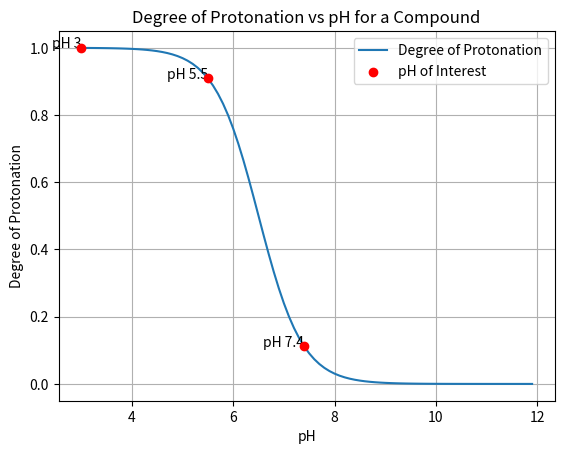

Python code for this plot:
import numpy as np
import matplotlib.pyplot as plt

# Function to calculate the degree of deprotonation based on pH, pKa, and charge q
def calculate_degree_of_deprotonation(ph_values, pka, q=1):
    """
    Calculate the degree of deprotonation of a compound at different pH values.
    
    Parameters:
    ph_values (numpy array): Array of pH values.
    pka (float): The pKa value of the compound.
    q (int, optional): Charge value. Default is 1.
    
    Returns:
    numpy array: Degree of deprotonation for each pH value.
    """
    return 1 / (10**(q * (pka - ph_values)) + 1)

# Example pKa of the compound (can be adjusted)
pka = 6.5
# Charge value (default is 1 for simplicity)
q = 1

# Generate pH values from 3 to 12 (can be adjusted based on the compound's range)
ph_values = np.arange(3, 12, 0.1)

# Calculate degree of deprotonation for each pH value
degree_of_deprotonation = calculate_degree_of_deprotonation(ph_values, pka, q)

# Calculate degree of protonation (1 - degree of deprotonation)
degree_of_protonation = 1 - degree_of_deprotonation

# Specific pH values to highlight
highlight_pH = [3, 5.5, 7.4]
highlight_degree = calculate_degree_of_deprotonation(np.array(highlight_pH), pka, q)

# Plot the results
plt.plot(ph_values, degree_of_protonation, label='Degree of Protonation')
plt.scatter(highlight_pH, 1 - highlight_degree, color='red', zorder=5, label='pH of Interest')

# Annotate the highlighted points
for i, ph in enumerate(highlight_pH):
    plt.text(ph, 1 - highlight_degree[i], f'pH {ph}', color='black', ha='right')

plt.title('Degree of Protonation vs pH for a Compound')
plt.xlabel('pH')
plt.ylabel('Degree of Protonation')
plt.grid(True)
plt.legend()

# Save the plot as a PNG file
plt.savefig("pH_titration.png")
